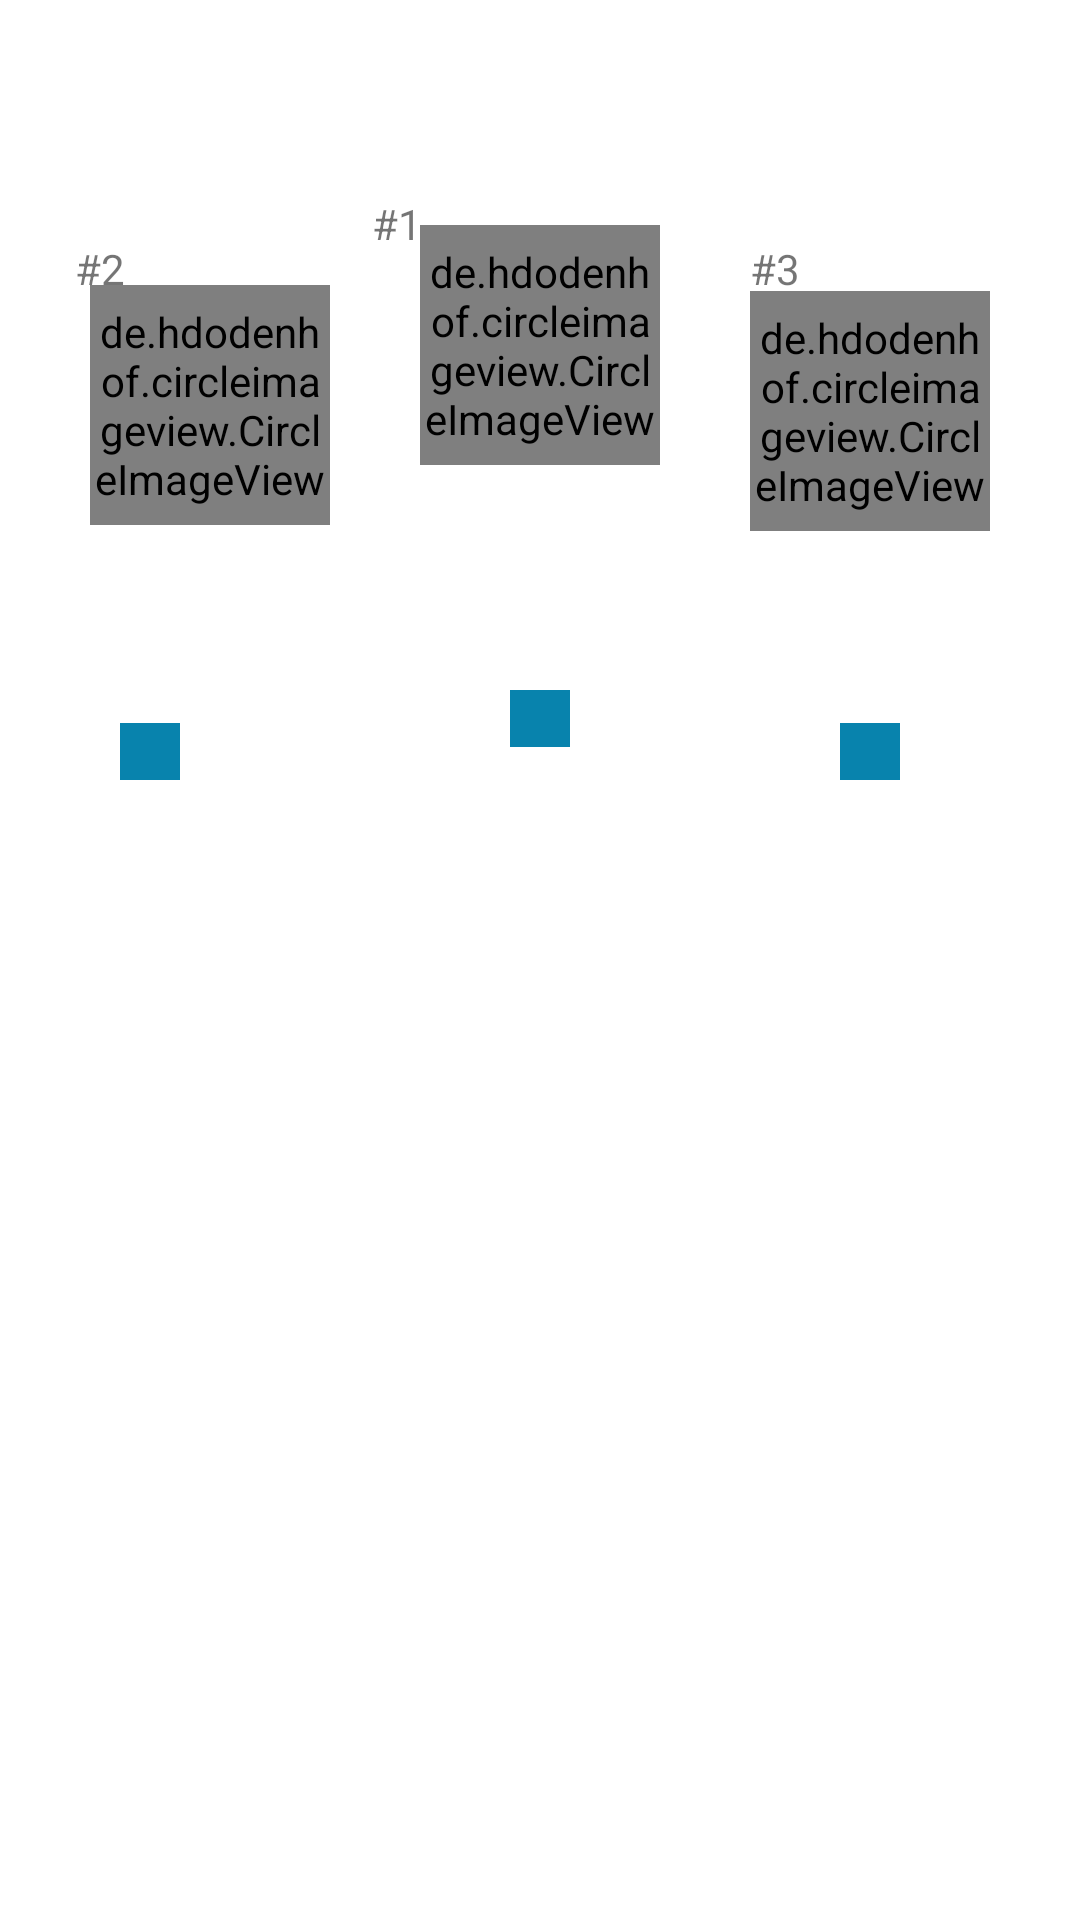

Reconstruct the res/layout file that produces this screen, plus the resources it refers to.
<!-- AndroidManifest.xml: application theme AppTheme -->
<!-- res/layout/fragment_team_details.xml -->
<?xml version="1.0" encoding="utf-8"?>
<RelativeLayout xmlns:android="http://schemas.android.com/apk/res/android"
    android:layout_width="match_parent"
    android:layout_height="match_parent"
    android:id="@+id/relative"
    android:background="@color/white"
    xmlns:app="http://schemas.android.com/apk/res-auto">



    <FrameLayout
        android:layout_marginTop="60dp"
        android:layout_width="match_parent"
        android:layout_height="wrap_content"
        android:id="@+id/frameLayout">


        <RelativeLayout
            android:id="@+id/relative_rank2"
            android:layout_width="140dp"
            android:layout_height="200dp">



            <TextView
                android:layout_width="wrap_content"
                android:layout_height="wrap_content"
                android:layout_marginLeft="25dp"
                android:layout_marginTop="20dp"
                android:text="#2"></TextView>

            <de.hdodenhof.circleimageview.CircleImageView
                android:id="@+id/image_view1"
                android:layout_width="80dp"
                android:layout_height="80dp"
                android:layout_centerHorizontal="true"
                android:layout_marginLeft="15dp"
                android:layout_marginTop="35dp"
                android:scaleType="centerCrop"
                android:src="@drawable/cricket_user1" />

            <TextView
                android:id="@+id/name1"
                android:layout_width="wrap_content"
                android:layout_height="wrap_content"
                android:layout_marginLeft="15dp"
                android:layout_marginTop="120dp"
                android:paddingLeft="5dp"
                android:paddingRight="5dp"
                android:autoSizeMaxTextSize="12sp"
                android:autoSizeMinTextSize="8sp"
                android:autoSizeTextType="uniform"
                android:text=""
                android:textColor="#000" />

            <TextView
                android:id="@+id/score1"
                android:layout_width="wrap_content"
                android:layout_height="wrap_content"
                android:layout_alignParentBottom="true"
                android:layout_alignParentStart="true"
                android:layout_marginBottom="0dp"
                android:layout_marginStart="40dp"
                android:background="@color/sColorPrimary"
                android:gravity="center"
                android:paddingLeft="10dp"
                android:paddingRight="10dp"
                android:text=""
                android:textColor="#FFFF"></TextView>
        </RelativeLayout>


        <RelativeLayout

            android:id="@+id/relative_rank1"
            android:layout_width="140dp"
            android:layout_height="200dp"
            android:layout_gravity="center_horizontal">

            <TextView
                android:layout_width="wrap_content"
                android:layout_height="wrap_content"
                android:layout_marginLeft="14dp"
                android:layout_marginTop="5dp"
                android:text="#1"></TextView>



            <TextView
                android:id="@+id/name"
                android:layout_width="wrap_content"
                android:layout_height="wrap_content"
                android:layout_alignParentBottom="true"
                android:layout_centerHorizontal="true"
                android:layout_marginBottom="50dp"
                android:autoSizeMaxTextSize="12sp"
                android:autoSizeMinTextSize="8sp"
                android:paddingLeft="5dp"
                android:paddingRight="5dp"
                android:autoSizeTextType="uniform"
                android:text=""
                android:textColor="#000" />

            <TextView
                android:id="@+id/score"
                android:layout_width="wrap_content"
                android:layout_height="wrap_content"
                android:layout_alignParentBottom="true"
                android:layout_centerHorizontal="true"
                android:layout_marginBottom="11dp"
                android:background="@color/sColorPrimary"
                android:gravity="center"
                android:paddingLeft="10dp"
                android:paddingRight="10dp"
                android:text=""
                android:textColor="#FFFF"></TextView>

            <de.hdodenhof.circleimageview.CircleImageView
                android:id="@+id/image_view"
                android:layout_width="80dp"
                android:layout_height="80dp"
                android:layout_centerHorizontal="true"
                android:layout_marginLeft="150dp"
                android:layout_marginTop="15dp"
                android:scaleType="centerCrop"
                android:src="@drawable/cricket_user1" />
        </RelativeLayout>


        <RelativeLayout
            android:id="@+id/relative_rank3"
            android:layout_width="140dp"
            android:layout_height="200dp"
            android:layout_gravity="right"
            android:layout_marginLeft="280dp">



            <TextView
                android:layout_width="wrap_content"
                android:layout_height="wrap_content"
                android:layout_marginLeft="30dp"
                android:layout_marginTop="20dp"
                android:text="#3"></TextView>

            <de.hdodenhof.circleimageview.CircleImageView
                android:id="@+id/image_view2"
                android:layout_width="80dp"
                android:layout_height="80dp"
                android:layout_centerHorizontal="true"
                android:layout_marginLeft="290dp"
                android:layout_marginTop="37dp"
                android:scaleType="centerCrop"
                android:src="@drawable/cricket_user1" />

            <TextView
                android:id="@+id/name2"
                android:layout_width="wrap_content"
                android:layout_height="wrap_content"
                android:layout_alignParentBottom="true"
                android:layout_marginBottom="30dp"
                android:autoSizeMaxTextSize="12sp"
                android:paddingRight="5dp"
                android:paddingLeft="5dp"
                android:autoSizeMinTextSize="8sp"
                android:autoSizeTextType="uniform"
                android:text=""
                android:textColor="#000" />

            <TextView
                android:id="@+id/score2"
                android:layout_width="wrap_content"
                android:layout_height="wrap_content"
                android:layout_alignParentBottom="true"
                android:layout_centerHorizontal="true"
                android:background="@color/sColorPrimary"
                android:gravity="center"
                android:paddingRight="10dp"
                android:paddingLeft="10dp"
                android:text=""
                android:textColor="#FFFF"></TextView>
        </RelativeLayout>
    </FrameLayout>


    <androidx.recyclerview.widget.RecyclerView
        android:id="@+id/ranking"
        android:layout_marginTop="10dp"
        android:layout_marginBottom="10dp"
        android:layout_width="match_parent"
        android:layout_below="@+id/frameLayout"
        android:layout_height="match_parent">


    </androidx.recyclerview.widget.RecyclerView>



</RelativeLayout>
<!-- resources referenced by this layout -->
<resources>
  <color name="sColorPrimary">#0883ad</color>
  <color name="white">#FFFFFF</color>
  <!-- drawable cricket_user1: jpg bitmap (drawable, 31930 bytes) -->
  <style name="AppTheme" parent="Theme.AppCompat.Light.NoActionBar">
          
          <item name="colorPrimary">@color/sColorPrimary</item>
          <item name="colorPrimaryDark">@color/design_default_color_primary_dark</item>
          <item name="colorAccent">@color/announcemeny_bg_color</item>
      </style>
  <color name="announcemeny_bg_color">#BFC9D8</color>
</resources>
